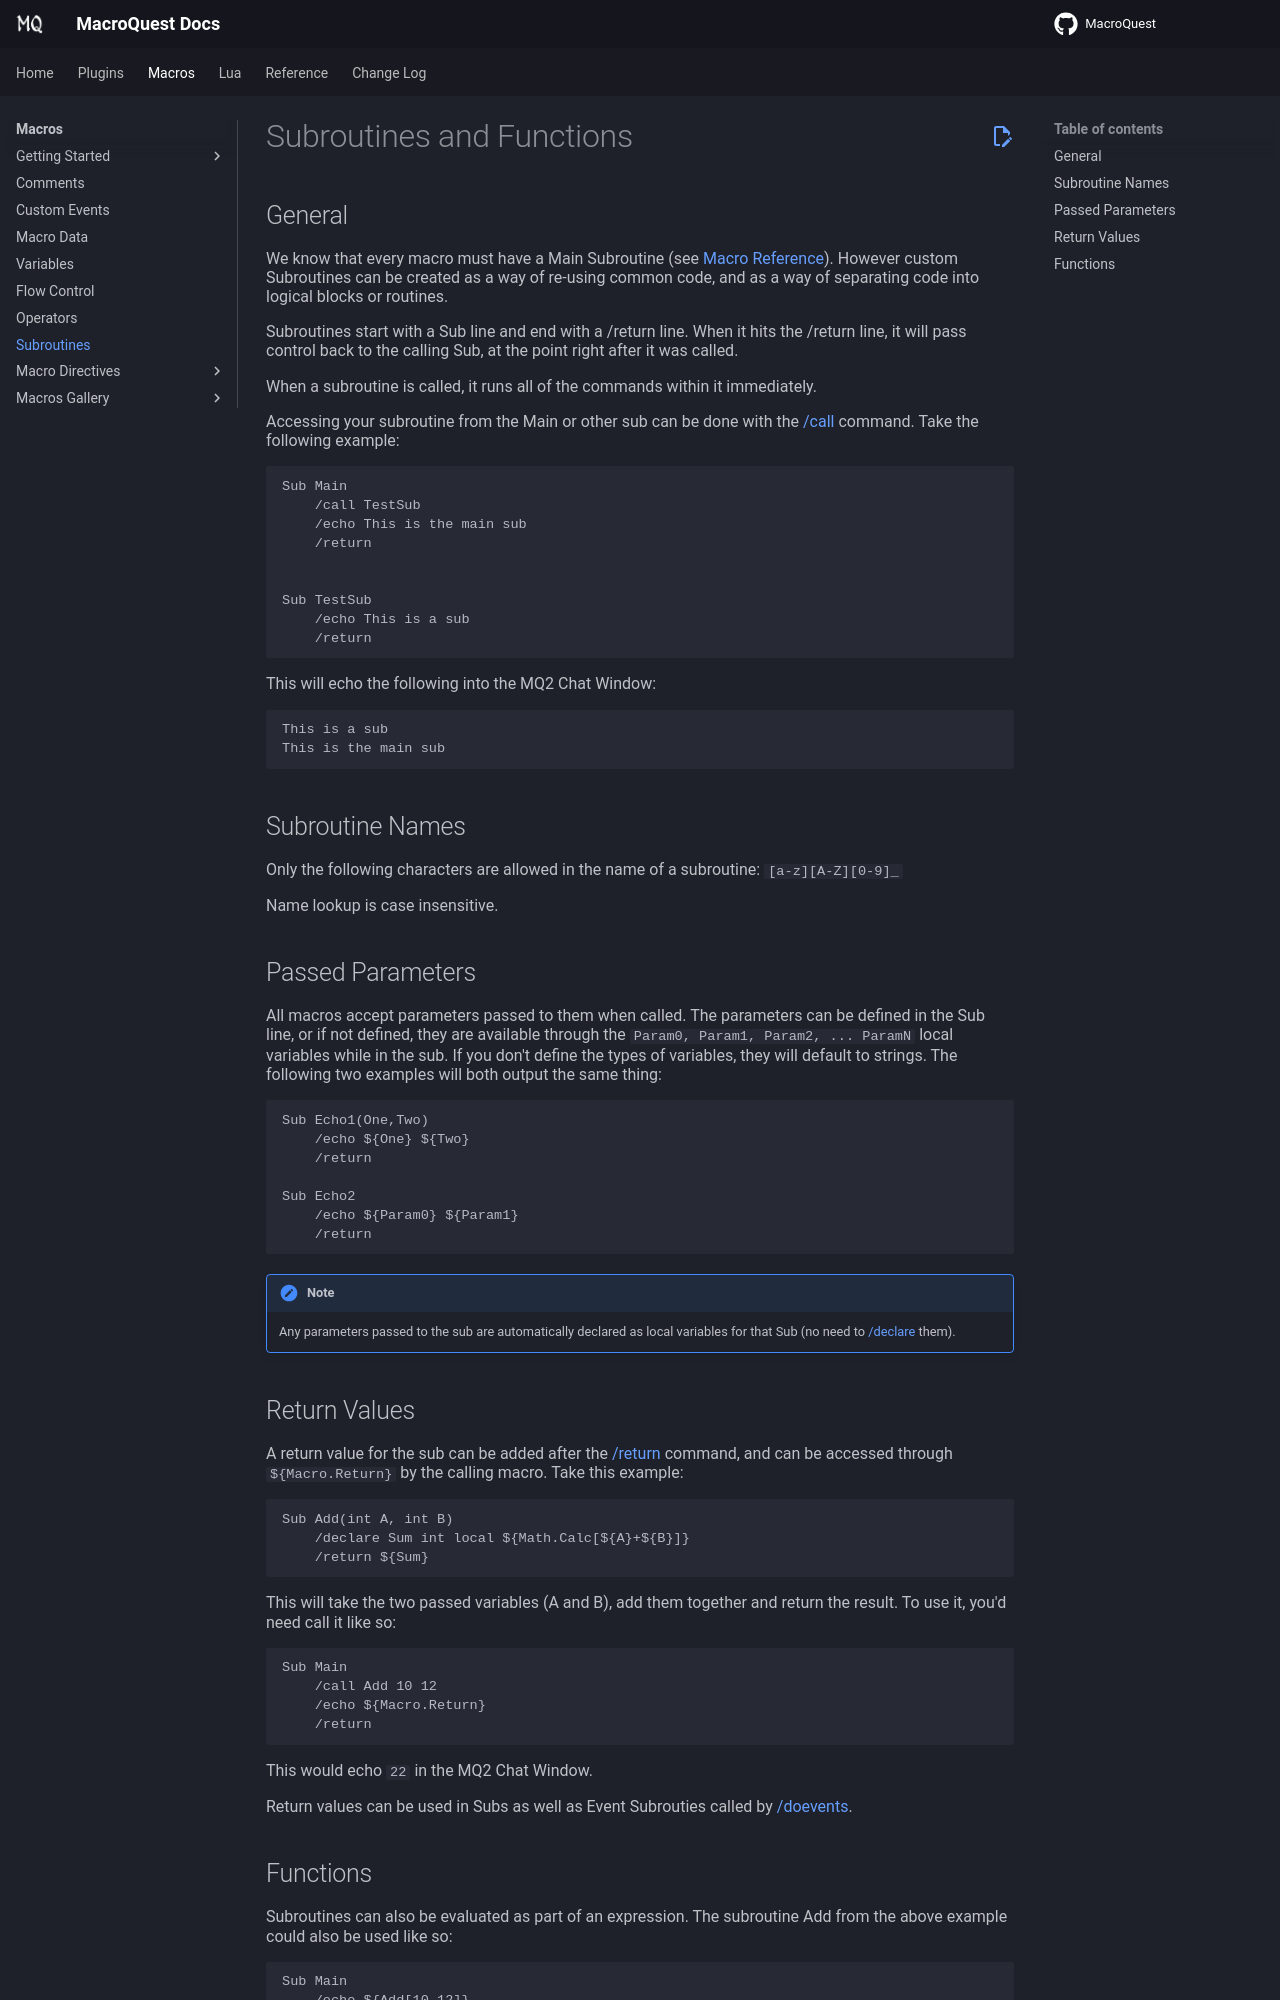

repository: macroquest/docs · page: macros/subroutines/index.html · generator: jekyll

# Subroutines and Functions

## General

We know that every macro must have a Main Subroutine (see [Macro Reference](../macros/README.md)). However custom Subroutines can be created as a way of re-using common code, and as a way of separating code into logical blocks or routines.

Subroutines start with a Sub line and end with a /return line. When it hits the /return line, it will pass control back to the calling Sub, at the point right after it was called.

When a subroutine is called, it runs all of the commands within it immediately.

Accessing your subroutine from the Main or other sub can be done with the [/call](../reference/commands/call.md) command. Take the following example:

```
Sub Main
    /call TestSub
    /echo This is the main sub
    /return


Sub TestSub
    /echo This is a sub
    /return
```

This will echo the following into the MQ2 Chat Window:

```
This is a sub
This is the main sub
```

## Subroutine Names

Only the following characters are allowed in the name of a subroutine: `[a-z][A-Z][0-9]_`

Name lookup is case insensitive.

## Passed Parameters

All macros accept parameters passed to them when called. The parameters can be defined in the Sub line, or if not defined, they are available through the `Param0, Param1, Param2, ... ParamN` local variables while in the sub. If you don't define the types of variables, they will default to strings. The following two examples will both output the same thing:

```
Sub Echo1(One,Two)
    /echo ${One} ${Two}
    /return

Sub Echo2
    /echo ${Param0} ${Param1}
    /return
```

!!! note

    Any parameters passed to the sub are automatically declared as local variables for that Sub (no need to [/declare](../reference/commands/declare.md) them).


## Return Values

A return value for the sub can be added after the [/return](../reference/commands/return.md) command, and can be accessed through `${Macro.Return}` by the calling macro. Take this example:

```
Sub Add(int A, int B)
    /declare Sum int local ${Math.Calc[${A}+${B}]}
    /return ${Sum}
```

This will take the two passed variables (A and B), add them together and return the result. To use it, you'd need call it like so:

```
Sub Main
    /call Add 10 12
    /echo ${Macro.Return}
    /return
```

This would echo `22` in the MQ2 Chat Window.

Return values can be used in Subs as well as Event Subrouties called by [/doevents](../reference/commands/doevents.md).
